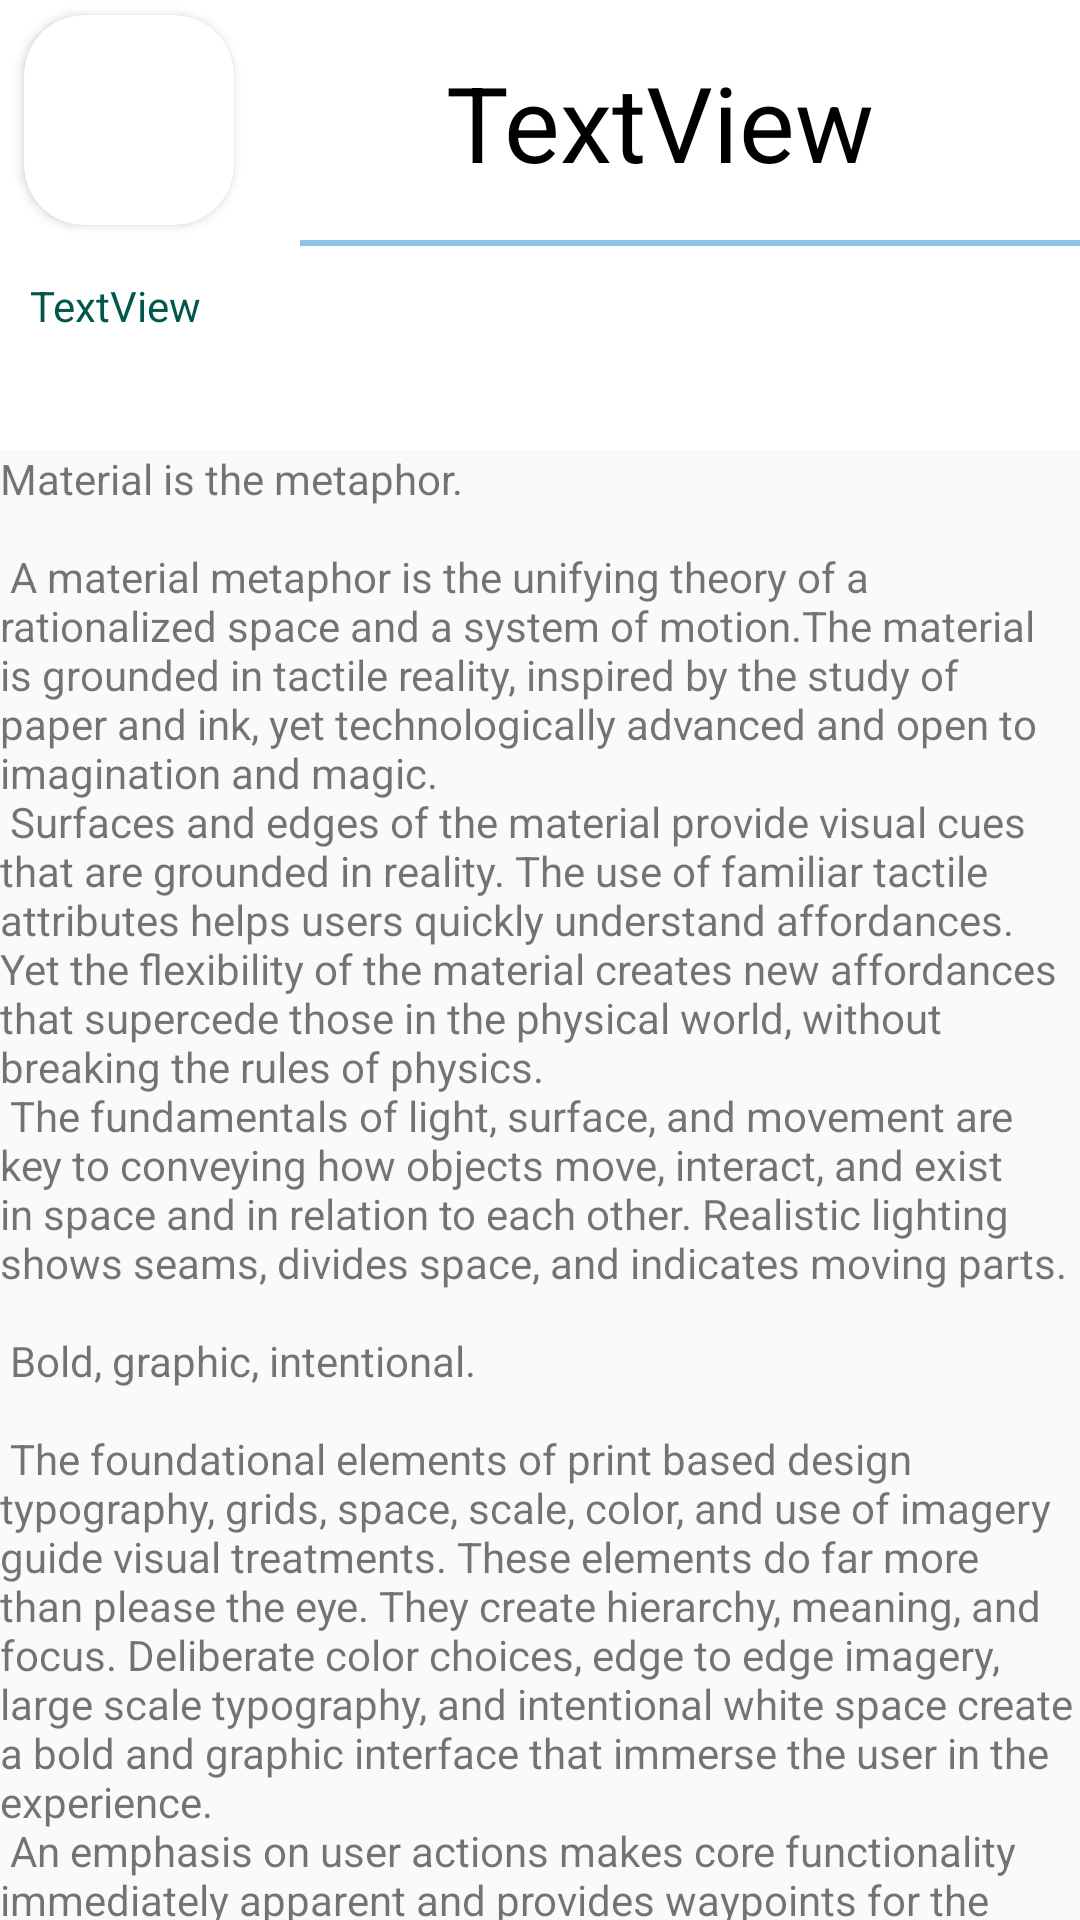

Here is an Android app screen rendered from its layout file. Give the layout XML and the strings, colors and styles it references.
<!-- AndroidManifest.xml: activity theme AppTheme.NoActionBar -->
<!-- res/layout/activity_reading.xml -->
<?xml version="1.0" encoding="utf-8"?>
<android.support.design.widget.CoordinatorLayout
        xmlns:android="http://schemas.android.com/apk/res/android"
        xmlns:app="http://schemas.android.com/apk/res-auto"
        xmlns:tools="http://schemas.android.com/tools"
        android:layout_width="match_parent"
        android:layout_height="match_parent"
        android:fitsSystemWindows="true"
        tools:context=".ReadingActivity">

    <android.support.design.widget.AppBarLayout
            android:id="@+id/app_bar"
            android:fitsSystemWindows="true"
            android:layout_height="150dp"
            android:layout_width="match_parent"
            android:theme="@style/AppTheme.AppBarOverlay">

        <android.support.design.widget.CollapsingToolbarLayout
                android:id="@+id/toolbar_layout"
                android:fitsSystemWindows="true"
                android:layout_width="match_parent"
                android:layout_height="match_parent"
                app:toolbarId="@+id/toolbar"
                app:layout_scrollFlags="scroll|exitUntilCollapsed"
                app:contentScrim="?attr/colorPrimary">

            <android.support.v7.widget.Toolbar
                    android:id="@+id/toolbar"
                    android:layout_height="45dp"
                    android:layout_width="match_parent"
                    app:layout_collapseMode="pin"
                    app:popupTheme="@style/AppTheme.PopupOverlay"/>
            <LinearLayout
                    android:orientation="vertical"
                    android:layout_width="match_parent"
                    android:layout_height="117dp">
                <android.support.constraint.ConstraintLayout
                        android:layout_width="match_parent"
                        android:layout_height="80dp">

                    <TextView
                            android:text="TextView"
                            android:ellipsize="end"
                            android:maxLines="1"
                            android:layout_width="wrap_content"
                            android:layout_height="wrap_content" android:id="@+id/tvTitle"
                            android:layout_gravity="center"
                            app:layout_constraintStart_toEndOf="@+id/view2" android:layout_marginLeft="8dp"
                            android:layout_marginStart="8dp" android:textSize="35sp"
                            android:layout_marginEnd="8dp"
                            app:layout_constraintEnd_toEndOf="parent" android:layout_marginRight="8dp"
                            android:layout_marginTop="8dp" app:layout_constraintTop_toTopOf="parent"
                            android:layout_marginBottom="8dp" app:layout_constraintBottom_toBottomOf="parent"
                            android:textColor="@android:color/background_dark"
                            app:layout_constraintHorizontal_bias="0.508" app:layout_constraintVertical_bias="0.529"/>
                    <android.support.v7.widget.CardView
                            android:layout_width="70dp"
                            android:layout_height="70dp"
                            android:elevation="12dp"
                            android:id="@+id/view2"
                            app:cardCornerRadius="20dp" android:layout_gravity="top"
                            app:layout_constraintTop_toTopOf="parent"
                            app:layout_constraintBottom_toBottomOf="parent"
                            android:padding="5dp" app:layout_constraintStart_toStartOf="parent"
                            android:layout_marginLeft="8dp" android:layout_marginStart="8dp">
                        <ImageView
                                android:layout_height="match_parent"
                                android:layout_width="match_parent"
                                android:id="@+id/image"
                                android:scaleType="centerCrop"
                                android:layout_gravity="top"/>
                    </android.support.v7.widget.CardView>
                </android.support.constraint.ConstraintLayout>
                <View
                        android:layout_width="fill_parent"
                        android:layout_height="2dip"
                        android:background="@color/separator" android:layout_marginLeft="100dp"
                        android:layout_marginTop="0dp"/>
                <LinearLayout
                        android:orientation="horizontal"
                        android:layout_width="match_parent"
                        android:layout_height="35dp" android:paddingTop="5dp" android:layout_gravity="bottom">
                    <TextView
                            android:text="TextView"
                            android:layout_width="223dp"
                            android:layout_height="wrap_content" android:id="@+id/date" android:layout_weight="1"
                            tools:text="DATE" android:layout_gravity="center"
                            android:textColor="@color/colorPrimaryDark" android:layout_marginLeft="10dp"/>
                    <ImageButton
                            android:layout_width="10dp"
                            android:layout_height="wrap_content" app:srcCompat="@android:drawable/ic_menu_share"
                            android:id="@+id/share" android:layout_weight="1"
                            android:onClick="shareClick"
                            android:background="@android:drawable/screen_background_light_transparent"/>
                    <ImageButton
                            android:layout_width="10dp"
                            android:layout_height="wrap_content" app:srcCompat="@android:drawable/ic_menu_save"
                            android:id="@+id/save" android:layout_weight="1"
                            android:onClick="saveClick"
                            android:background="@android:drawable/screen_background_light_transparent"/>
                </LinearLayout>
            </LinearLayout>


        </android.support.design.widget.CollapsingToolbarLayout>
    </android.support.design.widget.AppBarLayout>

    <include layout="@layout/content_reading"/>

</android.support.design.widget.CoordinatorLayout>
<!-- res/layout/content_reading.xml (included above) -->
<?xml version="1.0" encoding="utf-8"?>
<android.support.v4.widget.NestedScrollView
        xmlns:android="http://schemas.android.com/apk/res/android"
        xmlns:tools="http://schemas.android.com/tools"
        xmlns:app="http://schemas.android.com/apk/res-auto"
        app:layout_behavior="@string/appbar_scrolling_view_behavior"
        tools:showIn="@layout/activity_reading"
        android:layout_width="match_parent"
        android:layout_height="match_parent"
        tools:context=".ReadingActivity">

    <TextView
            android:layout_width="wrap_content"
            android:layout_height="wrap_content"
            android:layout_margin="@dimen/text_margin"
            android:text="@string/large_text" android:id="@+id/content"/>

</android.support.v4.widget.NestedScrollView>
<!-- resources referenced by this layout -->
<resources>
  <color name="colorPrimaryDark">#00574B</color>
  <color name="separator">#8cc4ea</color>
</resources>
